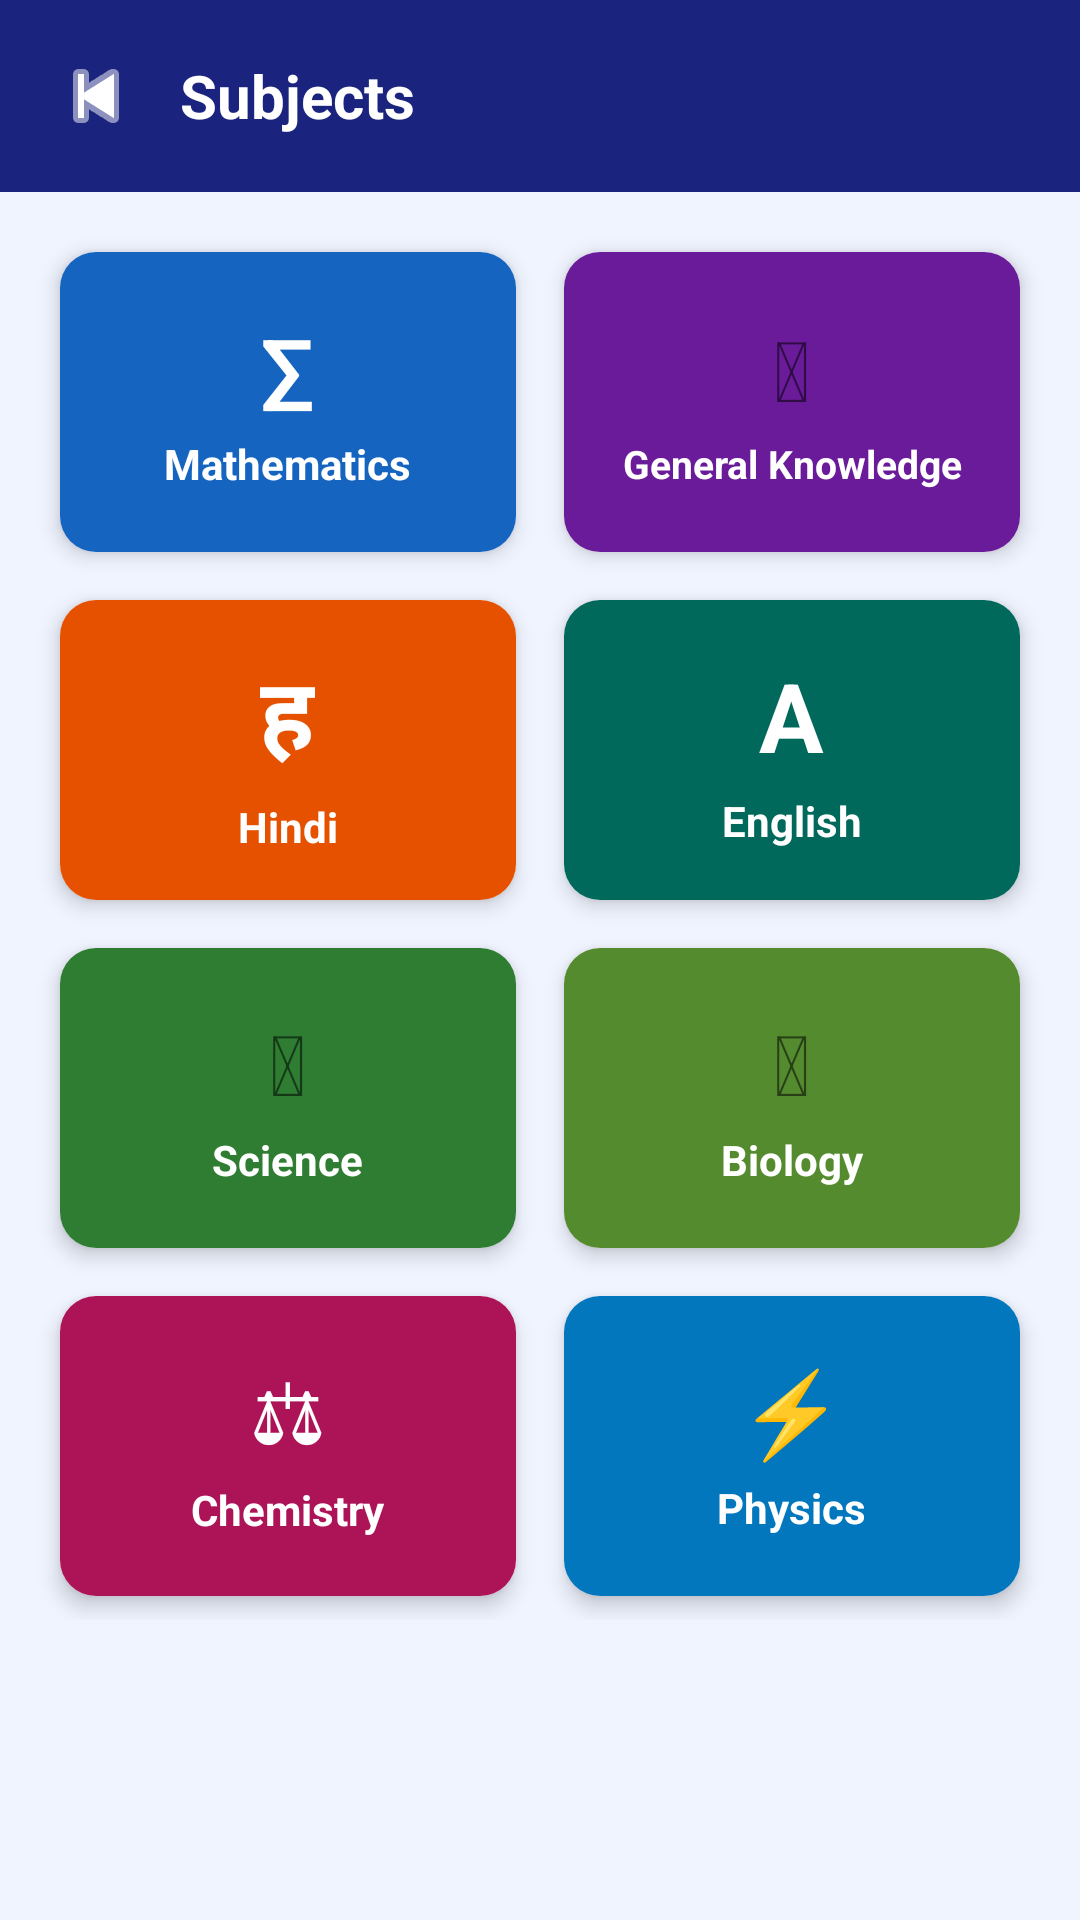

Reconstruct the res/layout file that produces this screen, plus the resources it refers to.
<!-- AndroidManifest.xml: application theme Theme.GuruClasses -->
<!-- res/layout/activity_subjects.xml -->
<?xml version="1.0" encoding="utf-8"?>
<LinearLayout xmlns:android="http://schemas.android.com/apk/res/android"
    xmlns:app="http://schemas.android.com/apk/res-auto"
    android:layout_width="match_parent"
    android:layout_height="match_parent"
    android:orientation="vertical"
    android:background="@color/background">

    <LinearLayout
        android:layout_width="match_parent"
        android:layout_height="wrap_content"
        android:background="@color/primary"
        android:padding="16dp"
        android:gravity="center_vertical"
        android:orientation="horizontal">
        <ImageView android:id="@+id/ivBack" android:layout_width="32dp" android:layout_height="32dp"
            android:src="@android:drawable/ic_media_previous" android:tint="@color/white"
            android:layout_marginEnd="12dp" />
        <TextView android:layout_width="wrap_content" android:layout_height="wrap_content"
            android:text="Subjects" android:textSize="20sp" android:textColor="@color/white"
            android:textStyle="bold" />
    </LinearLayout>

    <ScrollView android:layout_width="match_parent" android:layout_height="match_parent">
        <GridLayout android:layout_width="match_parent" android:layout_height="wrap_content"
            android:columnCount="2" android:padding="12dp">

            <androidx.cardview.widget.CardView android:id="@+id/cardMaths"
                android:layout_width="0dp" android:layout_height="100dp"
                android:layout_columnWeight="1" android:layout_margin="8dp"
                app:cardElevation="4dp" app:cardCornerRadius="12dp">
                <LinearLayout android:layout_width="match_parent" android:layout_height="match_parent"
                    android:orientation="vertical" android:gravity="center"
                    android:background="@color/subject_math">
                    <TextView android:layout_width="wrap_content" android:layout_height="wrap_content"
                        android:text="&#8721;" android:textSize="28sp" android:textColor="@color/white"
                        android:textStyle="bold" />
                    <TextView android:layout_width="wrap_content" android:layout_height="wrap_content"
                        android:text="Mathematics" android:textSize="14sp" android:textColor="@color/white"
                        android:textStyle="bold" android:layout_marginTop="4dp" />
                </LinearLayout>
            </androidx.cardview.widget.CardView>

            <androidx.cardview.widget.CardView android:id="@+id/cardGK"
                android:layout_width="0dp" android:layout_height="100dp"
                android:layout_columnWeight="1" android:layout_margin="8dp"
                app:cardElevation="4dp" app:cardCornerRadius="12dp">
                <LinearLayout android:layout_width="match_parent" android:layout_height="match_parent"
                    android:orientation="vertical" android:gravity="center"
                    android:background="@color/subject_gk">
                    <TextView android:layout_width="wrap_content" android:layout_height="wrap_content"
                        android:text="&#127758;" android:textSize="28sp" />
                    <TextView android:layout_width="wrap_content" android:layout_height="wrap_content"
                        android:text="General Knowledge" android:textSize="13sp" android:textColor="@color/white"
                        android:textStyle="bold" android:layout_marginTop="4dp" android:gravity="center" />
                </LinearLayout>
            </androidx.cardview.widget.CardView>

            <androidx.cardview.widget.CardView android:id="@+id/cardHindi"
                android:layout_width="0dp" android:layout_height="100dp"
                android:layout_columnWeight="1" android:layout_margin="8dp"
                app:cardElevation="4dp" app:cardCornerRadius="12dp">
                <LinearLayout android:layout_width="match_parent" android:layout_height="match_parent"
                    android:orientation="vertical" android:gravity="center"
                    android:background="@color/subject_hindi">
                    <TextView android:layout_width="wrap_content" android:layout_height="wrap_content"
                        android:text="&#2361;" android:textSize="32sp" android:textColor="@color/white"
                        android:textStyle="bold" />
                    <TextView android:layout_width="wrap_content" android:layout_height="wrap_content"
                        android:text="Hindi" android:textSize="14sp" android:textColor="@color/white"
                        android:textStyle="bold" android:layout_marginTop="4dp" />
                </LinearLayout>
            </androidx.cardview.widget.CardView>

            <androidx.cardview.widget.CardView android:id="@+id/cardEnglish"
                android:layout_width="0dp" android:layout_height="100dp"
                android:layout_columnWeight="1" android:layout_margin="8dp"
                app:cardElevation="4dp" app:cardCornerRadius="12dp">
                <LinearLayout android:layout_width="match_parent" android:layout_height="match_parent"
                    android:orientation="vertical" android:gravity="center"
                    android:background="@color/subject_english">
                    <TextView android:layout_width="wrap_content" android:layout_height="wrap_content"
                        android:text="A" android:textSize="32sp" android:textColor="@color/white"
                        android:textStyle="bold" />
                    <TextView android:layout_width="wrap_content" android:layout_height="wrap_content"
                        android:text="English" android:textSize="14sp" android:textColor="@color/white"
                        android:textStyle="bold" android:layout_marginTop="4dp" />
                </LinearLayout>
            </androidx.cardview.widget.CardView>

            <androidx.cardview.widget.CardView android:id="@+id/cardScience"
                android:layout_width="0dp" android:layout_height="100dp"
                android:layout_columnWeight="1" android:layout_margin="8dp"
                app:cardElevation="4dp" app:cardCornerRadius="12dp">
                <LinearLayout android:layout_width="match_parent" android:layout_height="match_parent"
                    android:orientation="vertical" android:gravity="center"
                    android:background="@color/subject_science">
                    <TextView android:layout_width="wrap_content" android:layout_height="wrap_content"
                        android:text="&#128300;" android:textSize="28sp" />
                    <TextView android:layout_width="wrap_content" android:layout_height="wrap_content"
                        android:text="Science" android:textSize="14sp" android:textColor="@color/white"
                        android:textStyle="bold" android:layout_marginTop="4dp" />
                </LinearLayout>
            </androidx.cardview.widget.CardView>

            <androidx.cardview.widget.CardView android:id="@+id/cardBiology"
                android:layout_width="0dp" android:layout_height="100dp"
                android:layout_columnWeight="1" android:layout_margin="8dp"
                app:cardElevation="4dp" app:cardCornerRadius="12dp">
                <LinearLayout android:layout_width="match_parent" android:layout_height="match_parent"
                    android:orientation="vertical" android:gravity="center"
                    android:background="@color/subject_biology">
                    <TextView android:layout_width="wrap_content" android:layout_height="wrap_content"
                        android:text="&#127807;" android:textSize="28sp" />
                    <TextView android:layout_width="wrap_content" android:layout_height="wrap_content"
                        android:text="Biology" android:textSize="14sp" android:textColor="@color/white"
                        android:textStyle="bold" android:layout_marginTop="4dp" />
                </LinearLayout>
            </androidx.cardview.widget.CardView>

            <androidx.cardview.widget.CardView android:id="@+id/cardChemistry"
                android:layout_width="0dp" android:layout_height="100dp"
                android:layout_columnWeight="1" android:layout_margin="8dp"
                app:cardElevation="4dp" app:cardCornerRadius="12dp">
                <LinearLayout android:layout_width="match_parent" android:layout_height="match_parent"
                    android:orientation="vertical" android:gravity="center"
                    android:background="@color/subject_chemistry">
                    <TextView android:layout_width="wrap_content" android:layout_height="wrap_content"
                        android:text="&#9878;" android:textSize="28sp" android:textColor="@color/white" />
                    <TextView android:layout_width="wrap_content" android:layout_height="wrap_content"
                        android:text="Chemistry" android:textSize="14sp" android:textColor="@color/white"
                        android:textStyle="bold" android:layout_marginTop="4dp" />
                </LinearLayout>
            </androidx.cardview.widget.CardView>

            <androidx.cardview.widget.CardView android:id="@+id/cardPhysics"
                android:layout_width="0dp" android:layout_height="100dp"
                android:layout_columnWeight="1" android:layout_margin="8dp"
                app:cardElevation="4dp" app:cardCornerRadius="12dp">
                <LinearLayout android:layout_width="match_parent" android:layout_height="match_parent"
                    android:orientation="vertical" android:gravity="center"
                    android:background="@color/subject_physics">
                    <TextView android:layout_width="wrap_content" android:layout_height="wrap_content"
                        android:text="&#9889;" android:textSize="28sp" android:textColor="@color/white" />
                    <TextView android:layout_width="wrap_content" android:layout_height="wrap_content"
                        android:text="Physics" android:textSize="14sp" android:textColor="@color/white"
                        android:textStyle="bold" android:layout_marginTop="4dp" />
                </LinearLayout>
            </androidx.cardview.widget.CardView>

        </GridLayout>
    </ScrollView>
</LinearLayout>
<!-- resources referenced by this layout -->
<resources>
  <color name="background">#F0F4FF</color>
  <color name="primary">#1A237E</color>
  <color name="subject_biology">#558B2F</color>
  <color name="subject_chemistry">#AD1457</color>
  <color name="subject_english">#00695C</color>
  <color name="subject_gk">#6A1B9A</color>
  <color name="subject_hindi">#E65100</color>
  <color name="subject_math">#1565C0</color>
  <color name="subject_physics">#0277BD</color>
  <color name="subject_science">#2E7D32</color>
  <color name="white">#FFFFFF</color>
  <style name="Theme.GuruClasses" parent="Theme.MaterialComponents.Light.NoActionBar">
          <item name="colorPrimary">@color/primary</item>
          <item name="colorPrimaryDark">@color/primary_dark</item>
          <item name="colorAccent">@color/accent</item>
          <item name="android:windowBackground">@color/background</item>
      </style>
  <color name="primary_dark">#0D1B6E</color>
  <color name="accent">#FF6F00</color>
</resources>
